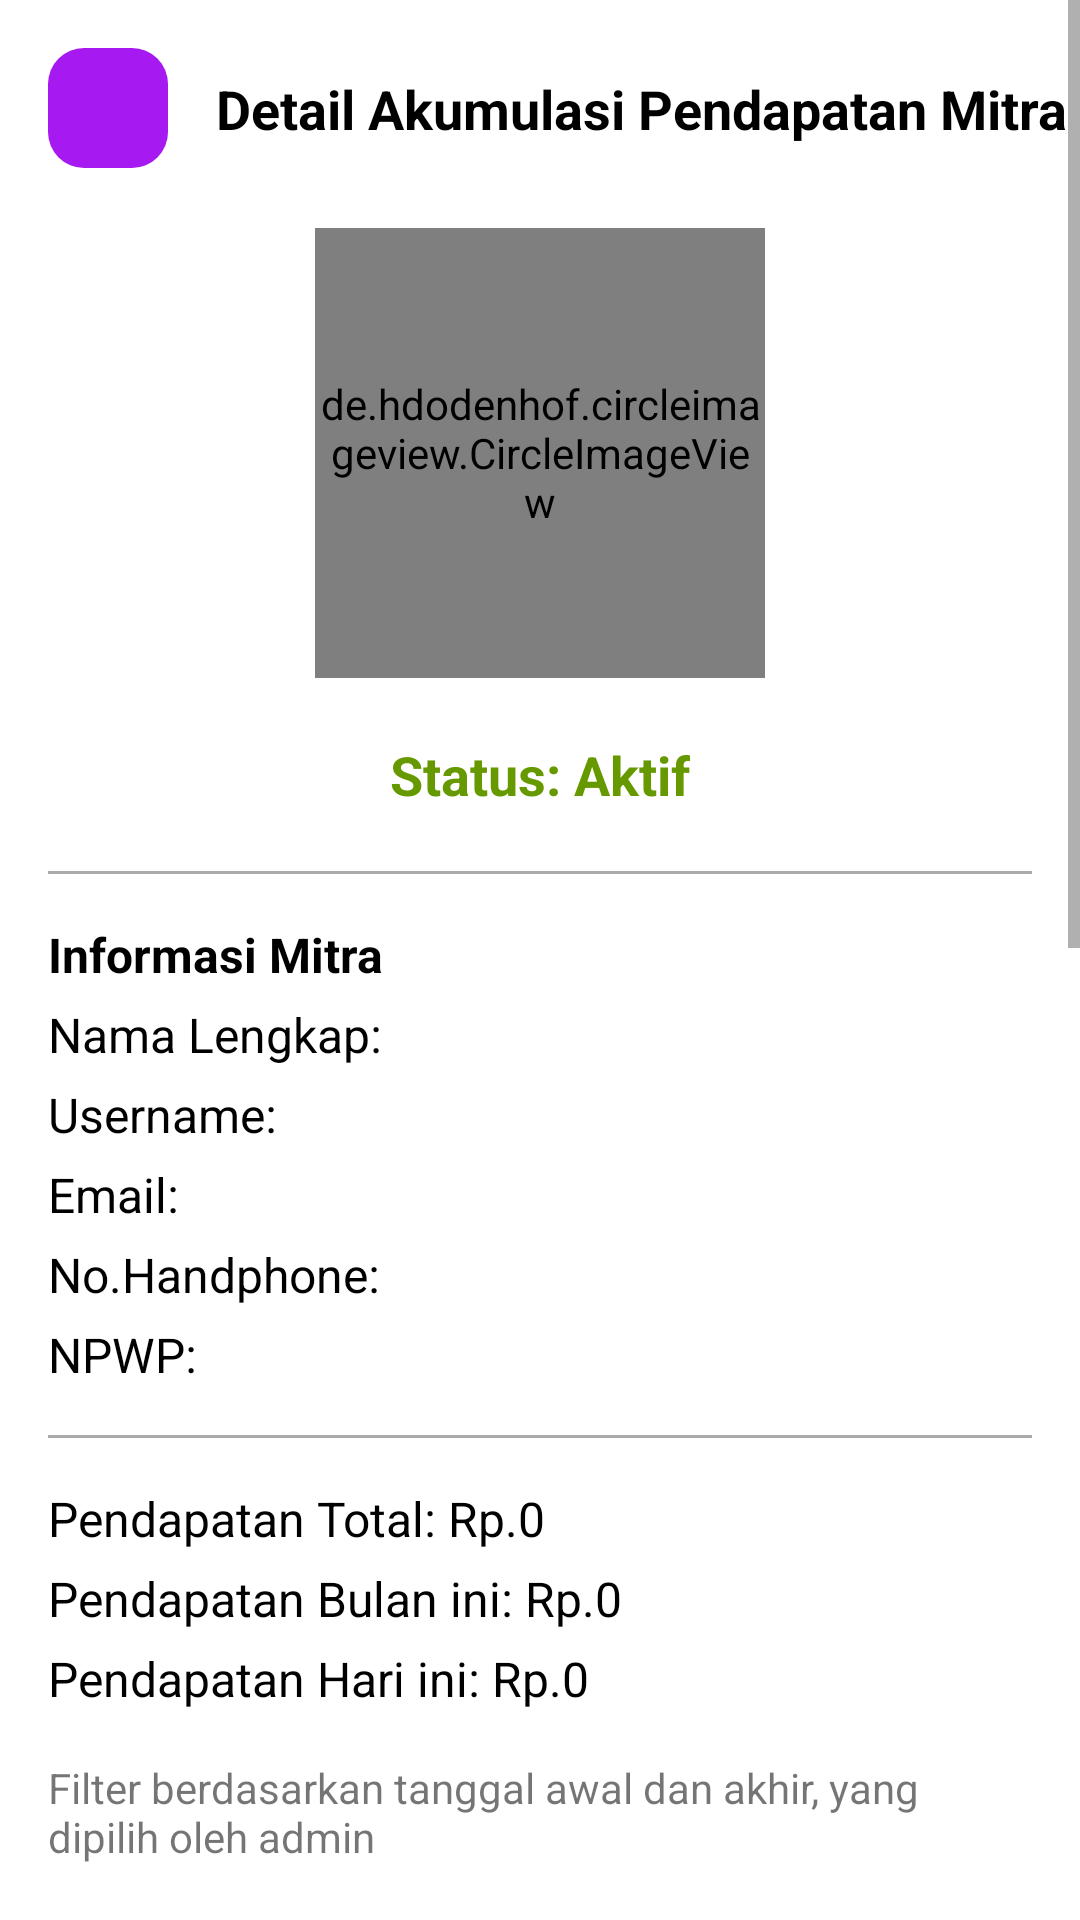

Android layout source for this screen:
<!-- AndroidManifest.xml: application theme Theme.BeeApp -->
<!-- res/layout/activity_accumulate_partner_order_detail.xml -->
<?xml version="1.0" encoding="utf-8"?>
<ScrollView xmlns:android="http://schemas.android.com/apk/res/android"
    xmlns:app="http://schemas.android.com/apk/res-auto"
    xmlns:tools="http://schemas.android.com/tools"
    android:layout_width="match_parent"
    android:layout_height="match_parent"
    tools:context=".ui.homepage.ui.home.akumulasi_pendapatan_mitra.AccumulatePartnerOrderDetailActivity">

    <androidx.constraintlayout.widget.ConstraintLayout
        android:layout_width="match_parent"
        android:layout_height="wrap_content">


        <ImageButton
            android:id="@+id/backButton"
            android:layout_width="40dp"
            android:layout_height="40dp"
            android:layout_marginStart="16dp"
            android:layout_marginTop="16dp"
            android:background="@drawable/bg_rounded"
            android:backgroundTint="@color/purple_500"
            android:contentDescription="@string/image"
            android:src="@drawable/ic_baseline_arrow_back_24"
            app:layout_constraintStart_toStartOf="parent"
            app:layout_constraintTop_toTopOf="parent"
            app:tint="@color/white" />

        <TextView
            android:id="@+id/textView26"
            android:layout_width="wrap_content"
            android:layout_height="wrap_content"
            android:layout_marginStart="16dp"
            android:text="Detail Akumulasi Pendapatan Mitra"
            android:textColor="@color/black"
            android:textSize="18sp"
            android:textStyle="bold"
            app:layout_constraintBottom_toBottomOf="@+id/backButton"
            app:layout_constraintStart_toEndOf="@+id/backButton"
            app:layout_constraintTop_toTopOf="@+id/backButton" />


        <de.hdodenhof.circleimageview.CircleImageView
            android:id="@+id/image"
            android:layout_width="150dp"
            android:layout_height="150dp"
            android:layout_marginTop="20dp"
            app:civ_border_color="@android:color/darker_gray"
            app:civ_border_width="3dp"
            app:layout_constraintEnd_toEndOf="parent"
            app:layout_constraintStart_toStartOf="parent"
            app:layout_constraintTop_toBottomOf="@+id/backButton" />

        <TextView
            android:id="@+id/status"
            android:layout_width="wrap_content"
            android:layout_height="wrap_content"
            android:layout_marginTop="20dp"
            android:text="Status: Aktif"
            android:textColor="@android:color/holo_green_dark"
            android:textSize="18sp"
            android:textStyle="bold"
            app:layout_constraintEnd_toEndOf="@+id/image"
            app:layout_constraintStart_toStartOf="@+id/image"
            app:layout_constraintTop_toBottomOf="@+id/image" />

        <LinearLayout
            android:layout_width="match_parent"
            android:layout_height="wrap_content"
            android:layout_marginStart="16sp"
            android:layout_marginBottom="30dp"
            android:layout_marginTop="20dp"
            android:layout_marginEnd="16sp"
            android:orientation="vertical"
            app:layout_constraintBottom_toBottomOf="parent"
            app:layout_constraintEnd_toEndOf="parent"
            app:layout_constraintStart_toStartOf="parent"
            app:layout_constraintTop_toBottomOf="@+id/status">

            <View
                android:layout_width="match_parent"
                android:layout_height="1dp"
                android:background="@android:color/darker_gray" />

            <TextView
                android:layout_width="wrap_content"
                android:layout_height="wrap_content"
                android:layout_marginTop="16sp"
                android:text="Informasi Mitra"
                android:textColor="@color/black"
                android:textSize="16sp"
                android:textStyle="bold" />

            <TextView
                android:id="@+id/fullname"
                android:layout_width="match_parent"
                android:layout_height="wrap_content"
                android:layout_marginTop="5dp"
                android:text="Nama Lengkap: "
                android:textColor="@color/black"
                android:textSize="16sp" />

            <TextView
                android:id="@+id/username"
                android:layout_width="match_parent"
                android:layout_height="wrap_content"
                android:layout_marginTop="5dp"
                android:text="Username: "
                android:textColor="@color/black"
                android:textSize="16sp" />

            <TextView
                android:id="@+id/email"
                android:layout_width="wrap_content"
                android:layout_height="wrap_content"
                android:layout_marginTop="5dp"
                android:text="Email: "
                android:textColor="@color/black"
                android:textSize="16sp" />

            <TextView
                android:id="@+id/phone"
                android:layout_width="wrap_content"
                android:layout_height="wrap_content"
                android:layout_marginTop="5dp"
                android:text="No.Handphone: "
                android:textColor="@color/black"
                android:textSize="16sp" />


            <TextView
                android:id="@+id/npwp"
                android:layout_width="wrap_content"
                android:layout_height="wrap_content"
                android:layout_marginTop="5dp"
                android:text="NPWP: "
                android:textColor="@color/black"
                android:textSize="16sp" />

            <View
                android:layout_width="match_parent"
                android:layout_height="1dp"
                android:layout_marginTop="16sp"
                android:background="@android:color/darker_gray" />

            <RelativeLayout
                android:layout_width="match_parent"
                android:layout_height="wrap_content">

                <TextView
                    android:id="@+id/total"
                    android:layout_width="wrap_content"
                    android:layout_height="wrap_content"
                    android:layout_marginTop="16sp"
                    android:text="Pendapatan Total: Rp.0"
                    android:textColor="@color/black"
                    android:textSize="16sp" />


                <TextView
                    android:id="@+id/filterTxt"
                    android:layout_width="wrap_content"
                    android:layout_height="wrap_content"
                    android:layout_marginTop="16dp"
                    android:layout_below="@id/daily"
                    android:text="Filter berdasarkan tanggal awal dan akhir, yang dipilih oleh admin" />

                <Button
                    android:id="@+id/filterStart"
                    android:layout_width="wrap_content"
                    android:layout_height="wrap_content"
                    android:layout_below="@id/filterTxt"
                    android:layout_marginTop="16dp"
                    android:text="Tanggal Awal" />

                <Button
                    android:id="@+id/filterFinish"
                    android:layout_width="wrap_content"
                    android:layout_height="wrap_content"
                    android:layout_alignParentEnd="true"
                    android:layout_below="@id/filterTxt"
                    android:layout_marginTop="16dp"
                    android:text="Tanggal Akhir" />


                <Button
                    android:id="@+id/showData"
                    android:layout_width="wrap_content"
                    android:layout_height="wrap_content"
                    android:layout_centerHorizontal="true"
                    android:layout_marginTop="16dp"
                    android:layout_below="@id/filterStart"
                    android:text="Tampilkan Hasil" />



                <TextView
                    android:id="@+id/monthly"
                    android:layout_width="wrap_content"
                    android:layout_height="wrap_content"
                    android:layout_marginTop="5dp"
                    android:layout_below="@id/total"
                    android:text="Pendapatan Bulan ini: Rp.0"
                    android:textColor="@color/black"
                    android:textSize="16sp" />

                <TextView
                    android:id="@+id/daily"
                    android:layout_width="wrap_content"
                    android:layout_height="wrap_content"
                    android:layout_marginTop="5dp"
                    android:layout_below="@id/monthly"
                    android:text="Pendapatan Hari ini: Rp.0"
                    android:textColor="@color/black"
                    android:textSize="16sp" />



            </RelativeLayout>


            <androidx.constraintlayout.widget.ConstraintLayout
                android:layout_width="match_parent"
                android:layout_marginTop="16dp"
                android:layout_height="350dp">

                <androidx.recyclerview.widget.RecyclerView
                    android:id="@+id/rvIncome"
                    android:layout_width="match_parent"
                    android:layout_height="match_parent"
                    app:layout_constraintBottom_toBottomOf="parent"
                    app:layout_constraintEnd_toEndOf="parent"
                    app:layout_constraintStart_toStartOf="parent"
                    app:layout_constraintTop_toTopOf="parent"
                    tools:listitem="@layout/item_income" />


                <ProgressBar
                    android:id="@+id/progressBarDriver"
                    android:layout_width="wrap_content"
                    android:layout_height="wrap_content"
                    app:layout_constraintBottom_toBottomOf="@+id/rvIncome"
                    app:layout_constraintEnd_toEndOf="parent"
                    android:visibility="gone"
                    app:layout_constraintStart_toStartOf="parent"
                    app:layout_constraintTop_toTopOf="parent" />


                <TextView
                    android:id="@+id/noData"
                    android:layout_width="wrap_content"
                    android:layout_height="wrap_content"
                    android:text="Tidak Ada Riwayat"
                    android:textColor="@color/black"
                    android:textSize="28sp"
                    android:visibility="gone"
                    android:textStyle="bold"
                    app:layout_constraintBottom_toBottomOf="parent"
                    app:layout_constraintEnd_toEndOf="parent"
                    app:layout_constraintStart_toStartOf="parent"
                    app:layout_constraintTop_toTopOf="parent" />

            </androidx.constraintlayout.widget.ConstraintLayout>


            <View
                android:layout_width="match_parent"
                android:layout_height="1dp"
                android:layout_marginTop="16sp"
                android:background="@android:color/darker_gray" />


            <TextView
                android:layout_width="wrap_content"
                android:layout_height="wrap_content"
                android:layout_marginTop="16sp"
                android:text="Mitra akan memperoleh pendapatan bersih sesuai dengan persentase bagi hasil, dan pemotongan dari biaya admin serta PPN (jika ada). Contoh: biaya order 10.000, ppn nya 5%, sisa 9500, terus biaya admin: misal 3000, sisa 6500, baru 6500 ini di potong bagi hasil misal 80% untuk mitra, sehingga mitra menerima pendapatan bersih Rp.5200"
                android:textColor="@color/black" />


        </LinearLayout>

    </androidx.constraintlayout.widget.ConstraintLayout>

</ScrollView>
<!-- res/layout/item_income.xml (included above) -->
<?xml version="1.0" encoding="utf-8"?>
<androidx.cardview.widget.CardView xmlns:android="http://schemas.android.com/apk/res/android"
    xmlns:tools="http://schemas.android.com/tools"
    android:layout_width="match_parent"
    android:layout_height="wrap_content"
    android:layout_marginTop="16sp"
    android:layout_marginStart="5dp"
    android:layout_marginEnd="5dp"
    xmlns:app="http://schemas.android.com/apk/res-auto"
    android:elevation="10dp"
    app:cardCornerRadius="10dp">

    <androidx.constraintlayout.widget.ConstraintLayout
        android:layout_width="match_parent"
        android:layout_height="wrap_content"
        android:padding="10dp">


        <TextView
            android:id="@+id/orderType"
            android:layout_width="match_parent"
            android:layout_height="wrap_content"
            android:text="Order Type"
            android:textColor="@color/black"
            android:textSize="16sp"
            android:textStyle="bold"
            app:layout_constraintStart_toStartOf="parent"
            app:layout_constraintTop_toTopOf="parent" />


        <TextView
            android:id="@+id/orderId"
            android:layout_width="match_parent"
            android:layout_height="wrap_content"
            android:text="Order ID: 123"
            android:textColor="@color/black"
            app:layout_constraintStart_toStartOf="parent"
            app:layout_constraintTop_toBottomOf="@+id/orderType" />

        <TextView
            android:id="@+id/date"
            android:layout_width="match_parent"
            android:layout_height="wrap_content"
            android:text="Date: 19 MAY 2021, 19:00:00"
            android:textColor="@color/black"
            app:layout_constraintStart_toStartOf="parent"
            app:layout_constraintTop_toBottomOf="@+id/orderId" />

        <TextView
            android:id="@+id/textView27"
            android:layout_width="wrap_content"
            android:layout_height="wrap_content"
            android:layout_marginTop="16sp"
            android:text="Pendapatan bersih"
            android:textColor="@color/black"
            app:layout_constraintStart_toStartOf="parent"
            app:layout_constraintTop_toBottomOf="@+id/date" />

        <TextView
            android:id="@+id/price"
            android:layout_width="wrap_content"
            android:layout_height="wrap_content"
            android:text="Rp.0"
            android:textColor="@android:color/holo_red_dark"
            android:textSize="16sp"
            android:layout_marginTop="16sp"
            android:textStyle="bold"
            app:layout_constraintEnd_toEndOf="@+id/orderId"
            app:layout_constraintTop_toBottomOf="@+id/date" />




    </androidx.constraintlayout.widget.ConstraintLayout>

</androidx.cardview.widget.CardView>
<!-- resources referenced by this layout -->
<resources>
  <color name="black">#FF000000</color>
  <color name="purple_500">#A61AF1</color>
  <color name="white">#FFFFFFFF</color>
  <!-- drawable bg_rounded (drawable) -->
  <?xml version="1.0" encoding="utf-8"?>
  <shape xmlns:android="http://schemas.android.com/apk/res/android" android:shape="rectangle">
  
  
      <corners android:radius="12sp" />
  
  </shape>
  <string name="image">image</string>
  <style name="Theme.BeeApp" parent="Theme.MaterialComponents.Light.NoActionBar">
          
          <item name="colorPrimary">@color/purple_500</item>
          <item name="colorPrimaryVariant">@color/purple_500</item>
          <item name="colorOnPrimary">@color/white</item>
          
          <item name="colorSecondary">#FF5722</item>
          <item name="colorSecondaryVariant">@color/teal_700</item>
          <item name="colorOnSecondary">@color/black</item>
          
          <item name="android:statusBarColor" tools:targetApi="l">?attr/colorPrimaryVariant</item>
          
      </style>
  <color name="teal_700">#FF018786</color>
</resources>
